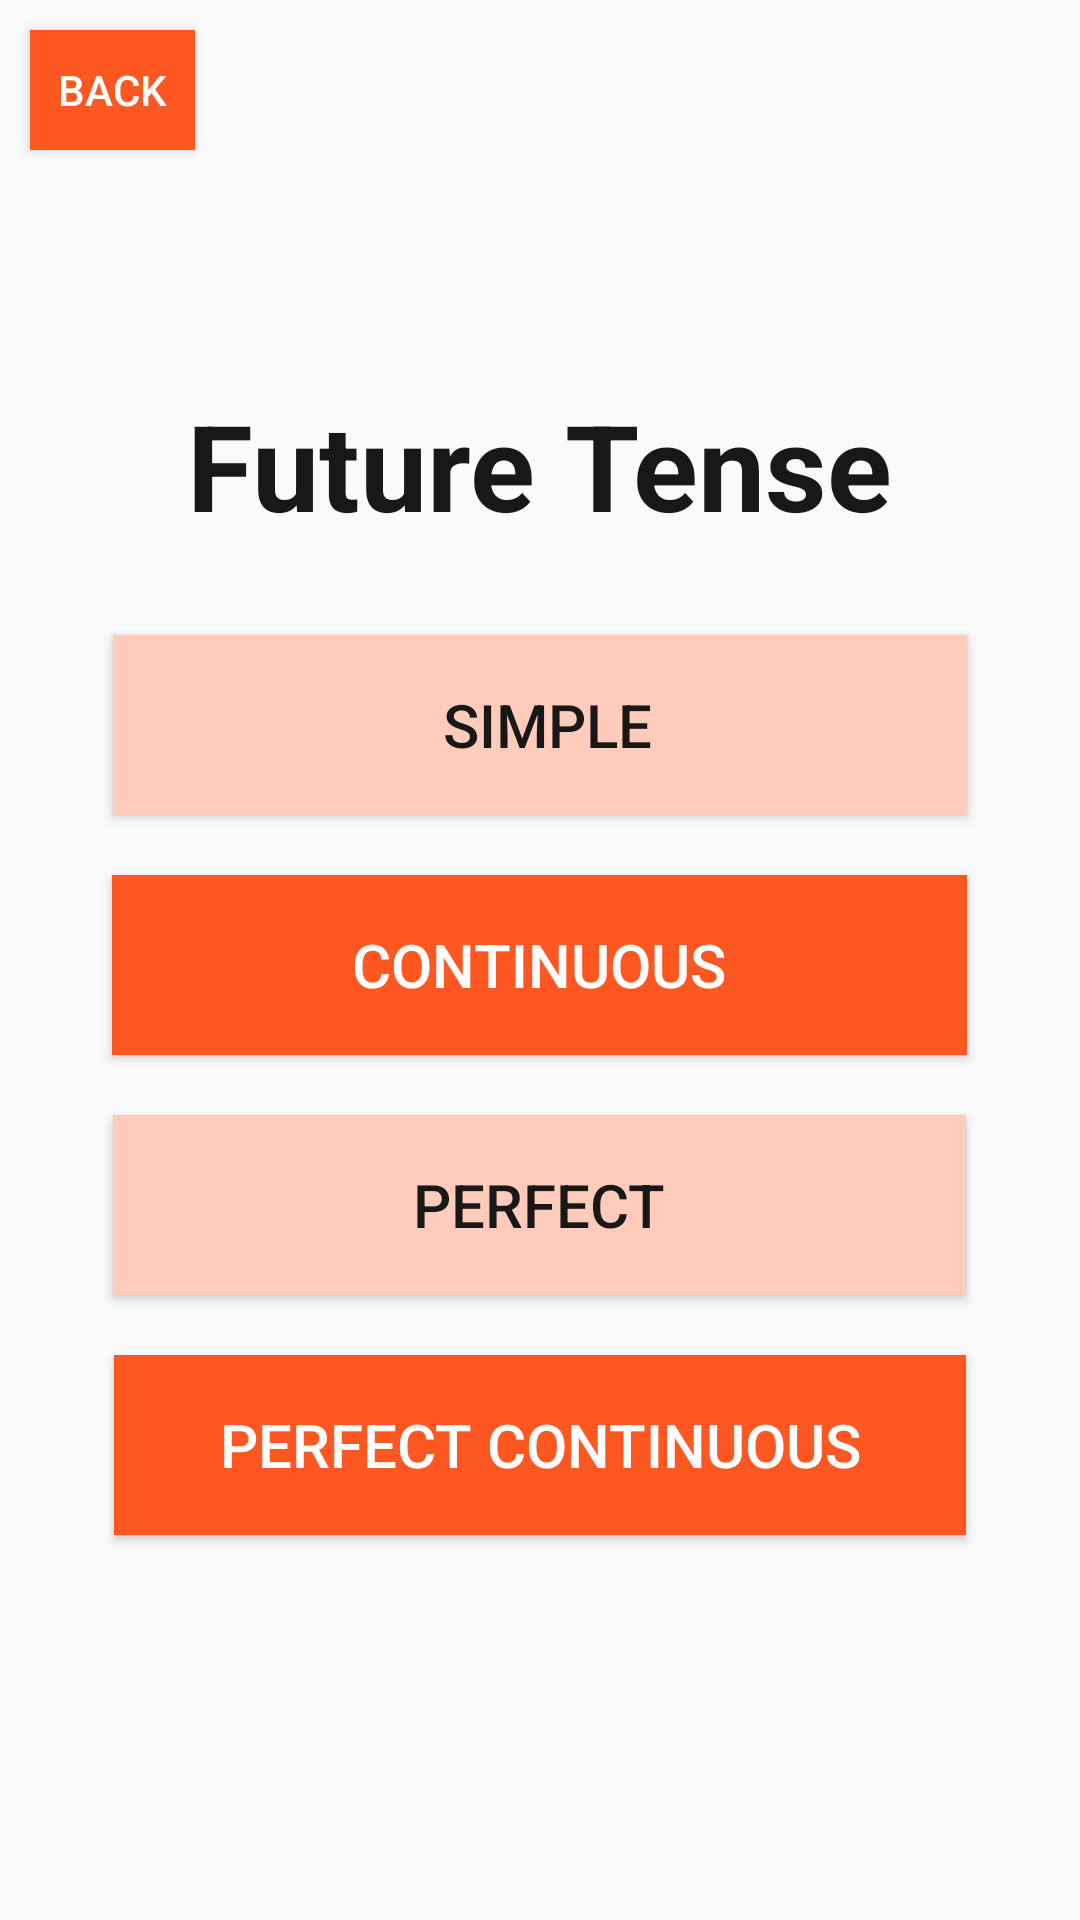

The Android layout XML behind this screen, and the referenced resources:
<!-- AndroidManifest.xml: application theme AppTheme -->
<!-- res/layout/layout2_lesson_future.xml -->
<?xml version="1.0" encoding="utf-8"?>
<RelativeLayout xmlns:android="http://schemas.android.com/apk/res/android"
    android:layout_width="match_parent" android:layout_height="match_parent"
    android:gravity="center|center_horizontal">

    <LinearLayout
        android:orientation="horizontal"
        android:layout_width="match_parent"
        android:layout_height="60dp"
        android:id="@+id/linearLayout4">

        <Button
            style="?android:attr/buttonStyleSmall"
            android:layout_width="55dp"
            android:layout_height="40dp"
            android:text="back"
            android:textColor="#fff"
            android:id="@+id/button_back"
            android:layout_marginLeft="10dp"
            android:layout_marginTop="10dp"
            android:background="#ff5722" />
    </LinearLayout>


            <LinearLayout
                android:orientation="vertical"
                android:layout_width="fill_parent"
                android:layout_height="fill_parent"
                android:gravity="center">

                <TextView
                    android:layout_width="wrap_content"
                    android:layout_height="wrap_content"
                    android:text="Future Tense"
                    android:id="@+id/textView3"
                    android:textSize="40dp"
                    android:textStyle="bold"
                    android:textColor="#181818"/>

                <Button
                    android:layout_width="wrap_content"
                    android:layout_height="wrap_content"
                    android:text="                      Simple                     "
                    android:id="@+id/but_lessFu1"
                    android:layout_marginTop="30dp"
                    android:height="60dp"
                    android:textColor="#181818"
                    android:textSize="20dp"
                    android:background="#ffccbc" />

                <Button
                    android:layout_width="wrap_content"
                    android:layout_height="wrap_content"
                    android:text="                Continuous                "
                    android:id="@+id/but_lessFu2"
                    android:layout_marginTop="20dp"
                    android:height="60dp"
                    android:textColor="#fff"
                    android:textSize="20dp"
                    android:background="#ff5722" />

                <Button
                    android:layout_width="wrap_content"
                    android:layout_height="wrap_content"
                    android:text="                    Perfect                    "
                    android:id="@+id/but_lessFu3"
                    android:layout_marginTop="20dp"
                    android:height="60dp"
                    android:textColor="#181818"
                    android:textSize="20dp"
                    android:background="#ffccbc" />

                <Button
                    android:layout_width="wrap_content"
                    android:layout_height="wrap_content"
                    android:text="       Perfect continuous       "
                    android:id="@+id/but_lessFu4"
                    android:layout_marginTop="20dp"
                    android:height="60dp"
                    android:textColor="#fff"
                    android:textSize="20dp"
                    android:background="#ff5722" />


            </LinearLayout>


</RelativeLayout>
<!-- resources referenced by this layout -->
<resources>
  <style name="AppTheme" parent="Theme.AppCompat.Light.DarkActionBar">
  
          
          <item name="android:textColorPrimary">@color/primary_text_material_dark</item>
          <item name="android:textColorSecondary">@color/secondary_text_material_dark</item>
  
      </style>
  <color name="primary_text_material_dark">#000000</color>
  <color name="secondary_text_material_dark">#6c6c6c</color>
</resources>
